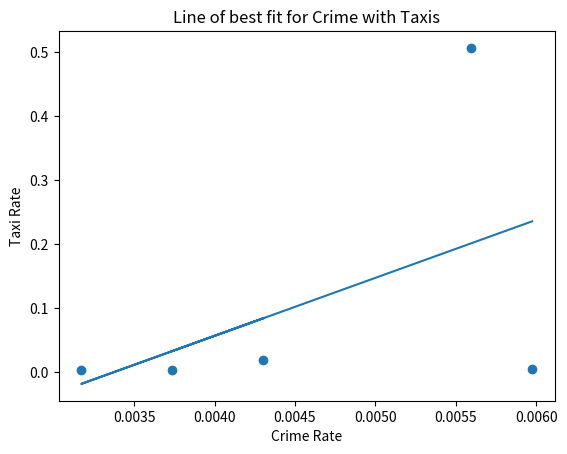

This chart was generated by the following Python code:
#!/usr/bin/env python3
# -*- coding: utf-8 -*-

#THE FOLLOWING CODE IS FROM THE DATA SCIENCE TEXTBOOK! ONLY MODITFIED TO TAKE IN MY DATA!! O
"""
Created on Mon May  8 19:07:17 2017

@author: derianescobar
"""
import numpy as np
import matplotlib.pyplot as plt

pRate = np.array(
    [0.005974363201714615, 0.005593970800628325, 0.003170951036709823, 0.004302911587395166, 0.0037330756383727403])
tRate = np.array(
    [0.0036648531310966397, 0.5060764089566804, 0.0025443045896065843, 0.01790464598824715, 0.002493618898564121])


def compute_error_for_line_given_points(b, m, pointsx, pointsy):
    totalError = 0
    for i in range(0, len(pointsx)):
        x = pointsx[i]
        y = pointsy[i]
        totalError += (y - (m * x + b)) ** 2
    return totalError / float(len(pointsx))


def step_gradient(b_current, m_current, pointsx, pointsy, learningRate):
    b_gradient = 0
    m_gradient = 0
    N = float(len(pointsx))
    for i in range(0, len(pointsx)):
        x = pointsx[i]
        y = pointsy[i]
        b_gradient += -(2 / N) * (y - ((m_current * x) + b_current))
        m_gradient += -(2 / N) * x * (y - ((m_current * x) + b_current))
    new_b = b_current - (learningRate * b_gradient)
    new_m = m_current - (learningRate * m_gradient)
    return [new_b, new_m]


def gradient_descent_runner(pointsx, pointsy, starting_b, starting_m, learning_rate, num_iterations):
    b = starting_b
    m = starting_m
    for i in range(num_iterations):
        b, m = step_gradient(b, m, pointsx, pointsy, learning_rate)
    return [b, m]


def run():
    pointsx = pRate
    pointsy = tRate
    learning_rate = 0.0001
    initial_b = 0  # initial y-intercept guess
    initial_m = 0  # initial slope guess
    num_iterations = 1000
    print("Starting gradient descent at b = {0}, m = {1}, error = {2}".format(initial_b, initial_m,
                                                                              compute_error_for_line_given_points(
                                                                                  initial_b, initial_m, pointsx,
                                                                                  pointsy)))
    print("Running...")
    [b, m] = gradient_descent_runner(pointsx, pointsy, initial_b, initial_m, learning_rate, num_iterations)
    print("After {0} iterations b = {1}, m = {2}, error = {3}".format(num_iterations, b, m,
                                                                      compute_error_for_line_given_points(b, m, pointsx,
                                                                                                          pointsy)))
    plt.scatter(pRate, tRate)
    m, b = np.polyfit(pointsx, pointsy, 1)

    plt.plot(pointsx, m * pointsx + b)
    plt.xlabel("Crime Rate")
    plt.ylabel("Taxi Rate")
    plt.title("Line of best fit for Crime with Taxis")
    plt.show()


if __name__ == '__main__':
    run()
